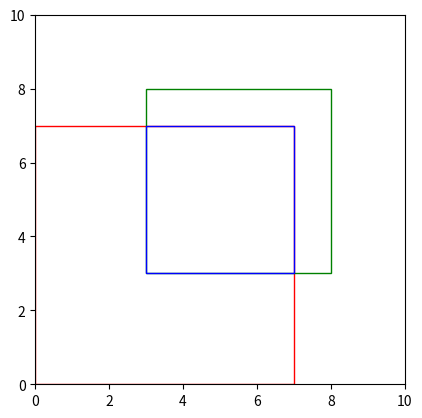

Write the Python code that produced this figure.
import matplotlib.pyplot as plt 
import matplotlib.patches as patches

def calculate_iou(box1, box2) : 
    # calculate 겹치는 영역 계산을 해줍니다.  
    xmin_inter = max(box1[0], box2[0])
    ymin_inter = max(box1[1], box2[1])
    xmax_inter = min(box1[2], box2[2])
    ymax_inter = min(box1[3], box2[3])
    inter_area = max(0, xmax_inter - xmin_inter) * max(0, ymax_inter - ymin_inter)
    
    area_box1 = (box1[2] - box1[0]) * (box1[3] - box1[1])
    area_box2 = (box2[2] - box2[0]) * (box2[3] - box2[1])
    union_area = area_box1 + area_box2 - inter_area

    iou = inter_area / union_area
    return iou

def plot_boxes(box1, box2):
    flg, ax = plt.subplots()

    # box1 시각화
    box1_rect = patches.Rectangle((box1[0], box1[1]), box1[2]-box1[0], box1[3]-box1[1],
                                   linewidth=1, edgecolor='r', facecolor='none')
    ax.add_patch(box1_rect)
    # box2 시각화 
    box2_rect = patches.Rectangle((box2[0], box2[1]), box2[2]-box2[0], box2[3]-box2[1],
                                   linewidth=1, edgecolor='g', facecolor='none')

    ax.add_patch(box2_rect)
    
    # 겹치는 영역 시각화
    xmin_inter = max(box1[0], box2[0])
    ymin_inter = max(box1[1], box2[1])
    xmax_inter = min(box1[2], box2[2])
    ymax_inter = min(box1[3], box2[3])

    if xmax_inter > xmin_inter and ymax_inter > ymin_inter : 
        inter_rect = patches.Rectangle((xmin_inter, ymin_inter), 
                                       xmax_inter - xmin_inter, ymax_inter - ymin_inter,
                                       linewidth=1, edgecolor='b', facecolor='none')
        ax.add_patch(inter_rect)

    ax.set_xlim(0,10)
    ax.set_ylim(0,10)
    plt.gca().set_aspect('equal', adjustable='box')
    plt.show()    

# 예제 박스 좌표 
box1 = [0,0,7,7]
box2 = [3,3,8,8]

plot_boxes(box1, box2)

# IoU 계산 
iou_value = calculate_iou(box1, box2)
print(f"IoU : {iou_value}")